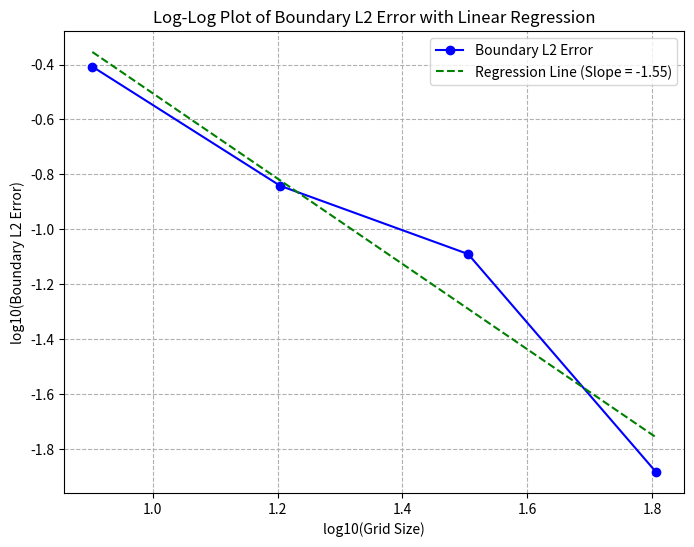

Write the Python code that produced this figure.
import numpy as np
import matplotlib.pyplot as plt
from scipy.stats import linregress

# 网格大小和对应的边界 L2 误差
grid_sizes = [8, 16, 32, 64]
boundary_l2_errors = [0.391238705316, 0.143915371632, 0.0811701567764, 0.01303440544]

# 转换为对数尺度
log_grid_sizes = np.log10(grid_sizes)
log_boundary_l2_errors = np.log10(boundary_l2_errors)

# 线性回归
slope, intercept, r_value, p_value, std_err = linregress(log_grid_sizes, log_boundary_l2_errors)

# 绘制对数图
plt.figure(figsize=(8, 6))
plt.plot(log_grid_sizes, log_boundary_l2_errors, 'bo-', label='Boundary L2 Error')
plt.xlabel('log10(Grid Size)')
plt.ylabel('log10(Boundary L2 Error)')
plt.title('Log-Log Plot of Boundary L2 Error with Linear Regression')
plt.grid(True, which="both", ls="--")

# 添加回归线
regression_line = slope * np.array(log_grid_sizes) + intercept
plt.plot(log_grid_sizes, regression_line, 'g--', label=f'Regression Line (Slope = {slope:.2f})')

# 显示图例
plt.legend()

# 显示图像
plt.show()

# 输出回归斜率
print(f"Regression Slope: {slope:.4f}")
